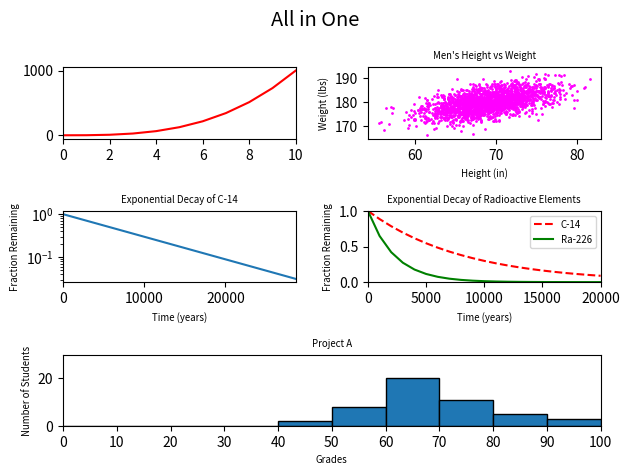

Write Python code to recreate this figure.
#!/usr/bin/env python3
"""Module pour afficher les 4 graphiques en même temps"""

import numpy as np
import matplotlib.pyplot as plt

def all_in_one():
    """
    Les 5 graphiques affichés
    """
    plt.figure(figsize=(6.4, 4.8))
    plt.suptitle('All in One', fontsize='x-large')

    # Graphique 0
    plt.subplot(3, 2, 1)
    y0 = np.arange(0, 11) ** 3
    x0 = np.arange(0, 11)
    plt.plot(x0, y0, color='r', linestyle='-')
    plt.xlim(0, 10)

    # Graphique 1
    plt.subplot(3, 2, 2)
    mean = [69, 0]
    cov = [[15, 8], [8, 15]]
    np.random.seed(5)
    x1, y1 = np.random.multivariate_normal(mean, cov, 2000).T
    y1 += 180
    plt.scatter(x1, y1, color='magenta', s=1)
    plt.xlabel('Height (in)', fontsize='x-small')
    plt.ylabel('Weight (lbs)', fontsize='x-small')
    plt.title('Men\'s Height vs Weight', fontsize='x-small')

    # Graphique 2
    plt.subplot(3, 2, 3)
    x2 = np.arange(0, 28651, 5730)
    r2 = np.log(0.5)
    t2 = 5730
    y2 = np.exp((r2 / t2) * x2)
    plt.plot(x2, y2)
    plt.xlabel('Time (years)', fontsize='x-small')
    plt.ylabel('Fraction Remaining', fontsize='x-small')
    plt.title('Exponential Decay of C-14', fontsize='x-small')
    plt.yscale('log')
    plt.xlim(0, 28650)

    # Graphique 3
    plt.subplot(3, 2, 4)
    x3 = np.arange(0, 21000, 1000)
    r3 = np.log(0.5)
    t31 = 5730
    t32 = 1600
    y31 = np.exp((r3 / t31) * x3)
    y32 = np.exp((r3 / t32) * x3)
    plt.plot(x3, y31, color='red', linestyle='--', label='C-14')
    plt.plot(x3, y32, color='green', linestyle='-', label='Ra-226')
    plt.xlabel('Time (years)', fontsize='x-small')
    plt.ylabel('Fraction Remaining', fontsize='x-small')
    plt.title('Exponential Decay of Radioactive Elements', fontsize='x-small')
    plt.xlim(0, 20000)
    plt.ylim(0, 1)
    plt.legend(fontsize='x-small')

    # Graphique 4 (occuper 2 colonnes)
    plt.subplot(3, 1, 3)
    np.random.seed(5)
    student_grades = np.random.normal(68, 15, 50)
    bins = np.arange(0, 101, 10)
    plt.hist(student_grades, bins=bins, edgecolor='black')
    plt.ylim(0, 30)
    plt.xlabel('Grades', fontsize='x-small')
    plt.ylabel('Number of Students', fontsize='x-small')
    plt.title('Project A', fontsize='x-small')
    plt.xlim(0, 100)
    plt.xticks(np.arange(0, 101, 10))

    # Ajustement des espaces
    plt.tight_layout()
    plt.show()

all_in_one()
